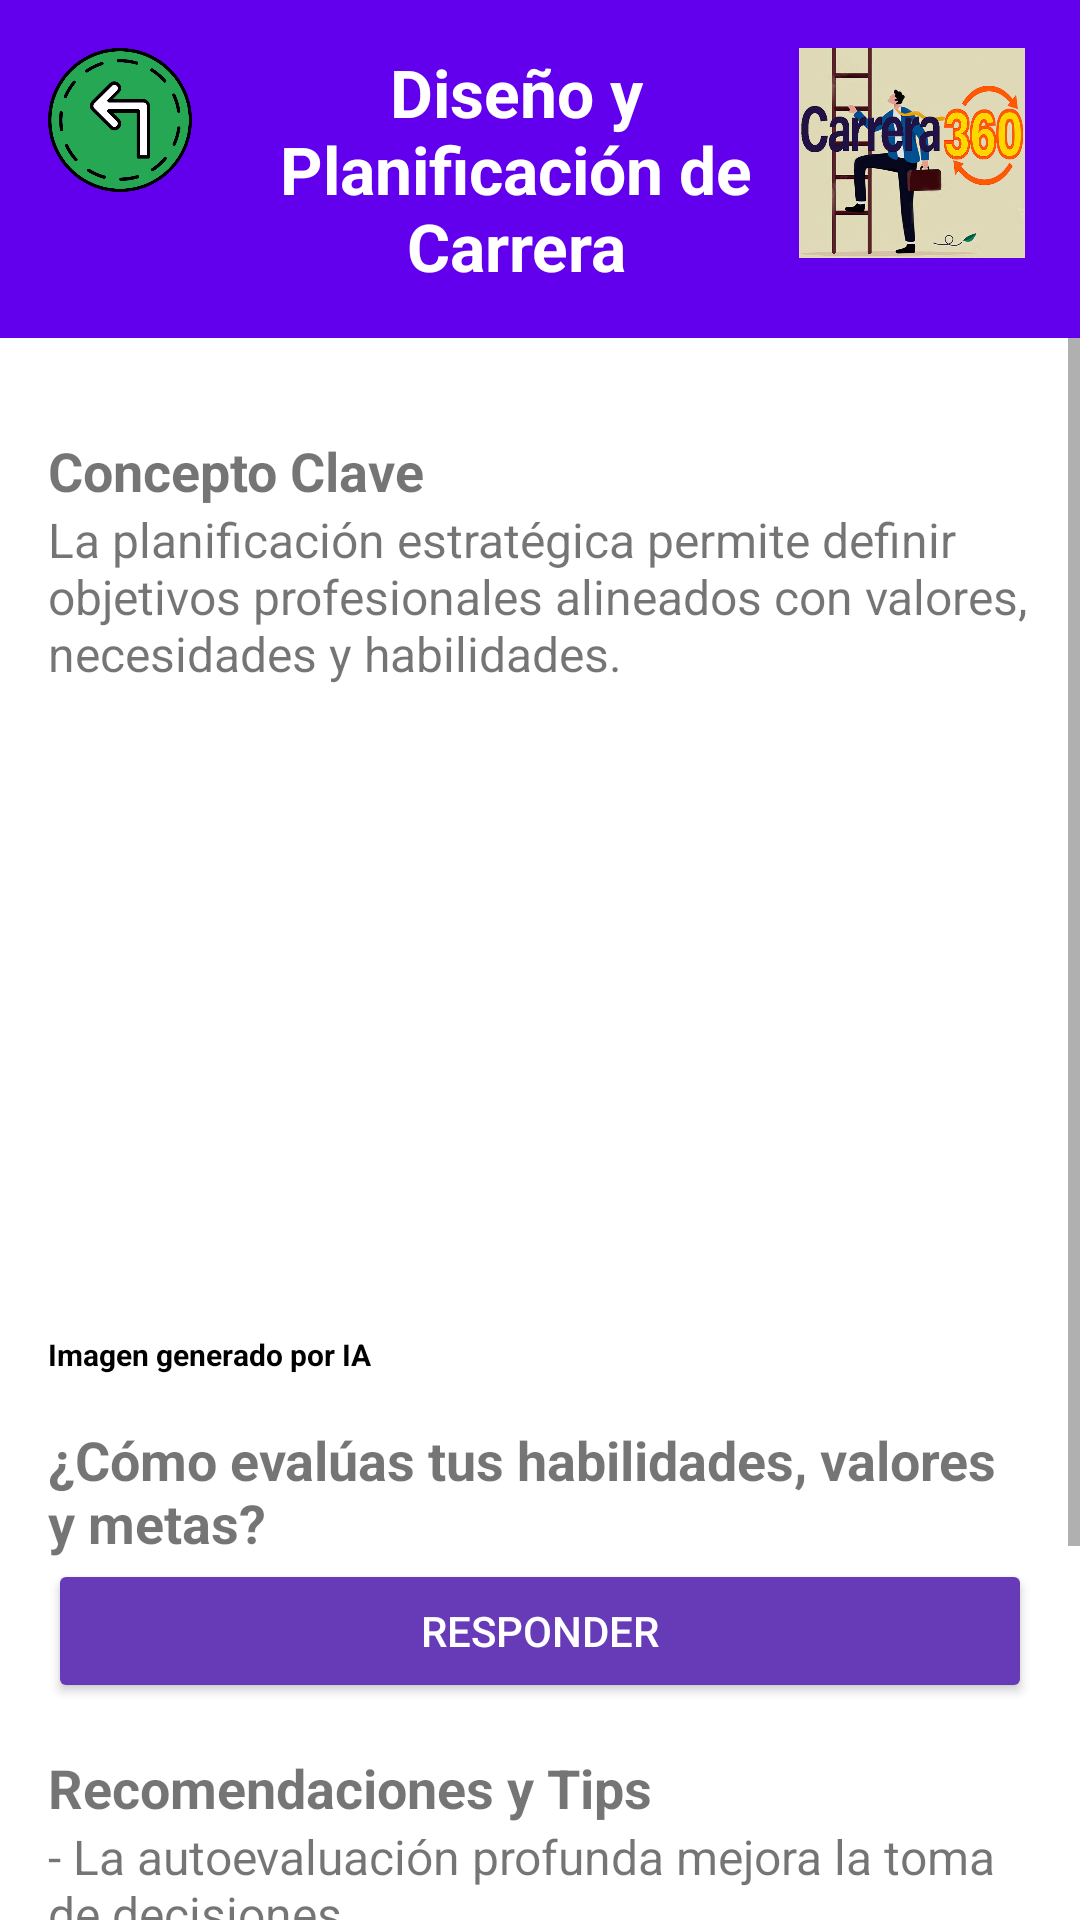

The Android layout XML behind this screen, and the referenced resources:
<!-- AndroidManifest.xml: application theme Theme.INLAB -->
<!-- res/layout/fragment_module1.xml -->
<?xml version="1.0" encoding="utf-8"?>
<androidx.constraintlayout.widget.ConstraintLayout
    xmlns:android="http://schemas.android.com/apk/res/android"
    xmlns:app="http://schemas.android.com/apk/res-auto"
    xmlns:tools="http://schemas.android.com/tools"
    android:layout_width="match_parent"
    android:layout_height="match_parent"
    tools:context=".fragments.Module1Fragment">
        

        <LinearLayout
            android:id="@+id/headerContainer"
            android:layout_width="match_parent"
            android:layout_height="wrap_content"
            android:orientation="horizontal"
            android:background="@color/primary"
            android:padding="16dp"
            app:layout_constraintTop_toTopOf="parent"
            app:layout_constraintStart_toStartOf="parent"
            app:layout_constraintEnd_toEndOf="parent">
                <ImageButton
                    android:id="@+id/btn_Back"
                    android:layout_width="48dp"
                    android:layout_height="48dp"
                    android:src="@drawable/ic_back_arrow"
                    android:contentDescription="@string/back_button_desc"
                    android:background="?attr/selectableItemBackground"
                    android:scaleType="fitCenter"
                    android:adjustViewBounds="true"/>

                <TextView
                    android:id="@+id/title_Result4"
                    android:layout_width="0dp"
                    android:layout_height="wrap_content"
                    android:layout_weight="1"
                    android:text="@string/module_title"
                    android:textSize="22sp"
                    android:textStyle="bold"
                    android:textColor="@color/white"
                    android:gravity="center"
                    android:paddingStart="16dp"/>

                <ImageView
                    android:id="@+id/ivConceptMap6"
                    android:layout_width="80dp"
                    android:layout_height="70dp"
                    android:src="@drawable/icono"
                    android:adjustViewBounds="true"/>

        </LinearLayout>
        
        <ScrollView
        android:id="@+id/scroll_Content"
        android:layout_width="match_parent"
        android:layout_height="0dp"
        android:fillViewport="true"
        app:layout_constraintTop_toBottomOf="@id/headerContainer"
        app:layout_constraintStart_toStartOf="parent"
        app:layout_constraintEnd_toEndOf="parent"
        app:layout_constraintBottom_toBottomOf="parent">

        <LinearLayout
            android:layout_width="match_parent"
            android:layout_height="wrap_content"
            android:orientation="vertical"
            android:padding="16dp">
        
        <TextView
            android:id="@+id/tvConceptTitle"
            android:layout_width="match_parent"
            android:layout_height="wrap_content"
            android:text="@string/concept_title"
            android:textSize="18sp"
            android:textStyle="bold"
            android:paddingTop="16dp"/>

        <TextView
            android:id="@+id/tvConceptDescription"
            android:layout_width="match_parent"
            android:layout_height="wrap_content"
            android:text="@string/concept_description"
            android:textSize="16sp"
            android:paddingBottom="16dp"/>

        
        <ImageView
            android:id="@+id/ivConceptMap"
            android:layout_width="match_parent"
            android:layout_height="200dp"
            android:src="@drawable/mapa_conceptual"
            android:scaleType="fitCenter"/>
                <TextView android:id="@+id/imagen" android:layout_width="match_parent" android:layout_height="wrap_content" style="@style/SectionTitle" android:text="@string/imagen" android:textSize="30px"/>

        
        <TextView
            android:id="@+id/tvEvaluationTitle"
            android:layout_width="match_parent"
            android:layout_height="wrap_content"
            android:text="@string/evaluation_title"
            android:textSize="18sp"
            android:textStyle="bold"
            android:paddingTop="16dp"/>

        <Button
            android:id="@+id/btnRespondEvaluation"
            android:layout_width="match_parent"
            android:layout_height="wrap_content"
            android:text="@string/respond_button"
            android:backgroundTint="@color/purple_500"
            android:textColor="@android:color/white"/>

        
        <TextView
            android:id="@+id/tvRecommendationsTitle"
            android:layout_width="match_parent"
            android:layout_height="wrap_content"
            android:text="@string/recommendations_title"
            android:textSize="18sp"
            android:textStyle="bold"
            android:paddingTop="16dp"/>

        <TextView
            android:id="@+id/tvRecommendations"
            android:layout_width="match_parent"
            android:layout_height="wrap_content"
            android:text="@string/recommendations_text"
            android:textSize="16sp"
            android:paddingBottom="16dp"/>

        
        <com.google.android.exoplayer2.ui.PlayerView
            android:id="@+id/definirobjetivo"
            android:layout_width="0dp"
            android:layout_height="0dp"
            android:contentDescription="@string/button_define_objectives"
            app:layout_constraintDimensionRatio="9:16"
            app:layout_constraintStart_toStartOf="parent"
            app:layout_constraintEnd_toEndOf="parent"/>
                <TextView android:id="@+id/videos" android:layout_width="match_parent" android:layout_height="wrap_content" style="@style/SectionTitle" android:text="@string/video" android:textSize="30px"/>

                <com.google.android.exoplayer2.ui.PlayerView
            android:id="@+id/planificavideo"
            android:layout_width="0dp"
            android:layout_height="0dp"
            android:contentDescription="@string/button_strengthen_skills"
            app:layout_constraintDimensionRatio="9:16"
            app:layout_constraintStart_toStartOf="parent"
            app:layout_constraintEnd_toEndOf="parent"/>
                <TextView android:id="@+id/videos1" android:layout_width="match_parent" android:layout_height="wrap_content" style="@style/SectionTitle" android:text="@string/video" android:textSize="30px"/>

    </LinearLayout>
</ScrollView>
</androidx.constraintlayout.widget.ConstraintLayout>
<!-- resources referenced by this layout -->
<resources>
  <color name="primary">#6200EE</color>
  <color name="purple_500">#673AB7</color>
  <color name="white">#FFFFFF</color>
  <!-- drawable ic_back_arrow: png bitmap (drawable, 42115 bytes) -->
  <!-- drawable icono: jpg bitmap (drawable, 224918 bytes) -->
  <string name="back_button_desc">Regresar a Inicio</string>
  <string name="button_define_objectives">Cómo definir objetivos profesionales</string>
  <string name="button_strengthen_skills">Métodos para fortalecer destrezas clave</string>
  <string name="concept_description">La planificación estratégica permite definir objetivos profesionales alineados con valores, necesidades y habilidades.</string>
  <string name="concept_title">Concepto Clave</string>
  <string name="evaluation_title">¿Cómo evalúas tus habilidades, valores y metas?</string>
  <string name="imagen">Imagen generado por IA</string>
  <string name="module_title">Diseño y Planificación de Carrera</string>
  <string name="recommendations_text">- La autoevaluación profunda mejora la toma de decisiones.\n- Establece metas medibles y alcanzables.\n- Mantén actualización constante de tus habilidades.\n- La red de contactos es clave para nuevas oportunidades.</string>
  <string name="recommendations_title">Recomendaciones y Tips</string>
  <string name="respond_button">Responder</string>
  <string name="video">Video generado por IA</string>
  <style name="SectionTitle">
              <item name="android:textSize">18sp</item>
              <item name="android:textStyle">bold</item>
              <item name="android:textColor">@android:color/black</item>
          </style>
  <style name="Theme.INLAB" parent="Theme.MaterialComponents.Light.NoActionBar">
          <item name="colorPrimary">@color/colorPrimary</item>
          <item name="colorPrimaryVariant">@color/colorPrimaryDark</item>
          <item name="colorAccent">@color/colorAccent</item>
      </style>
  <color name="colorPrimary">#6200EE</color>
  <color name="colorPrimaryDark">#3700B3</color>
  <color name="colorAccent">#03DAC5</color>
</resources>
